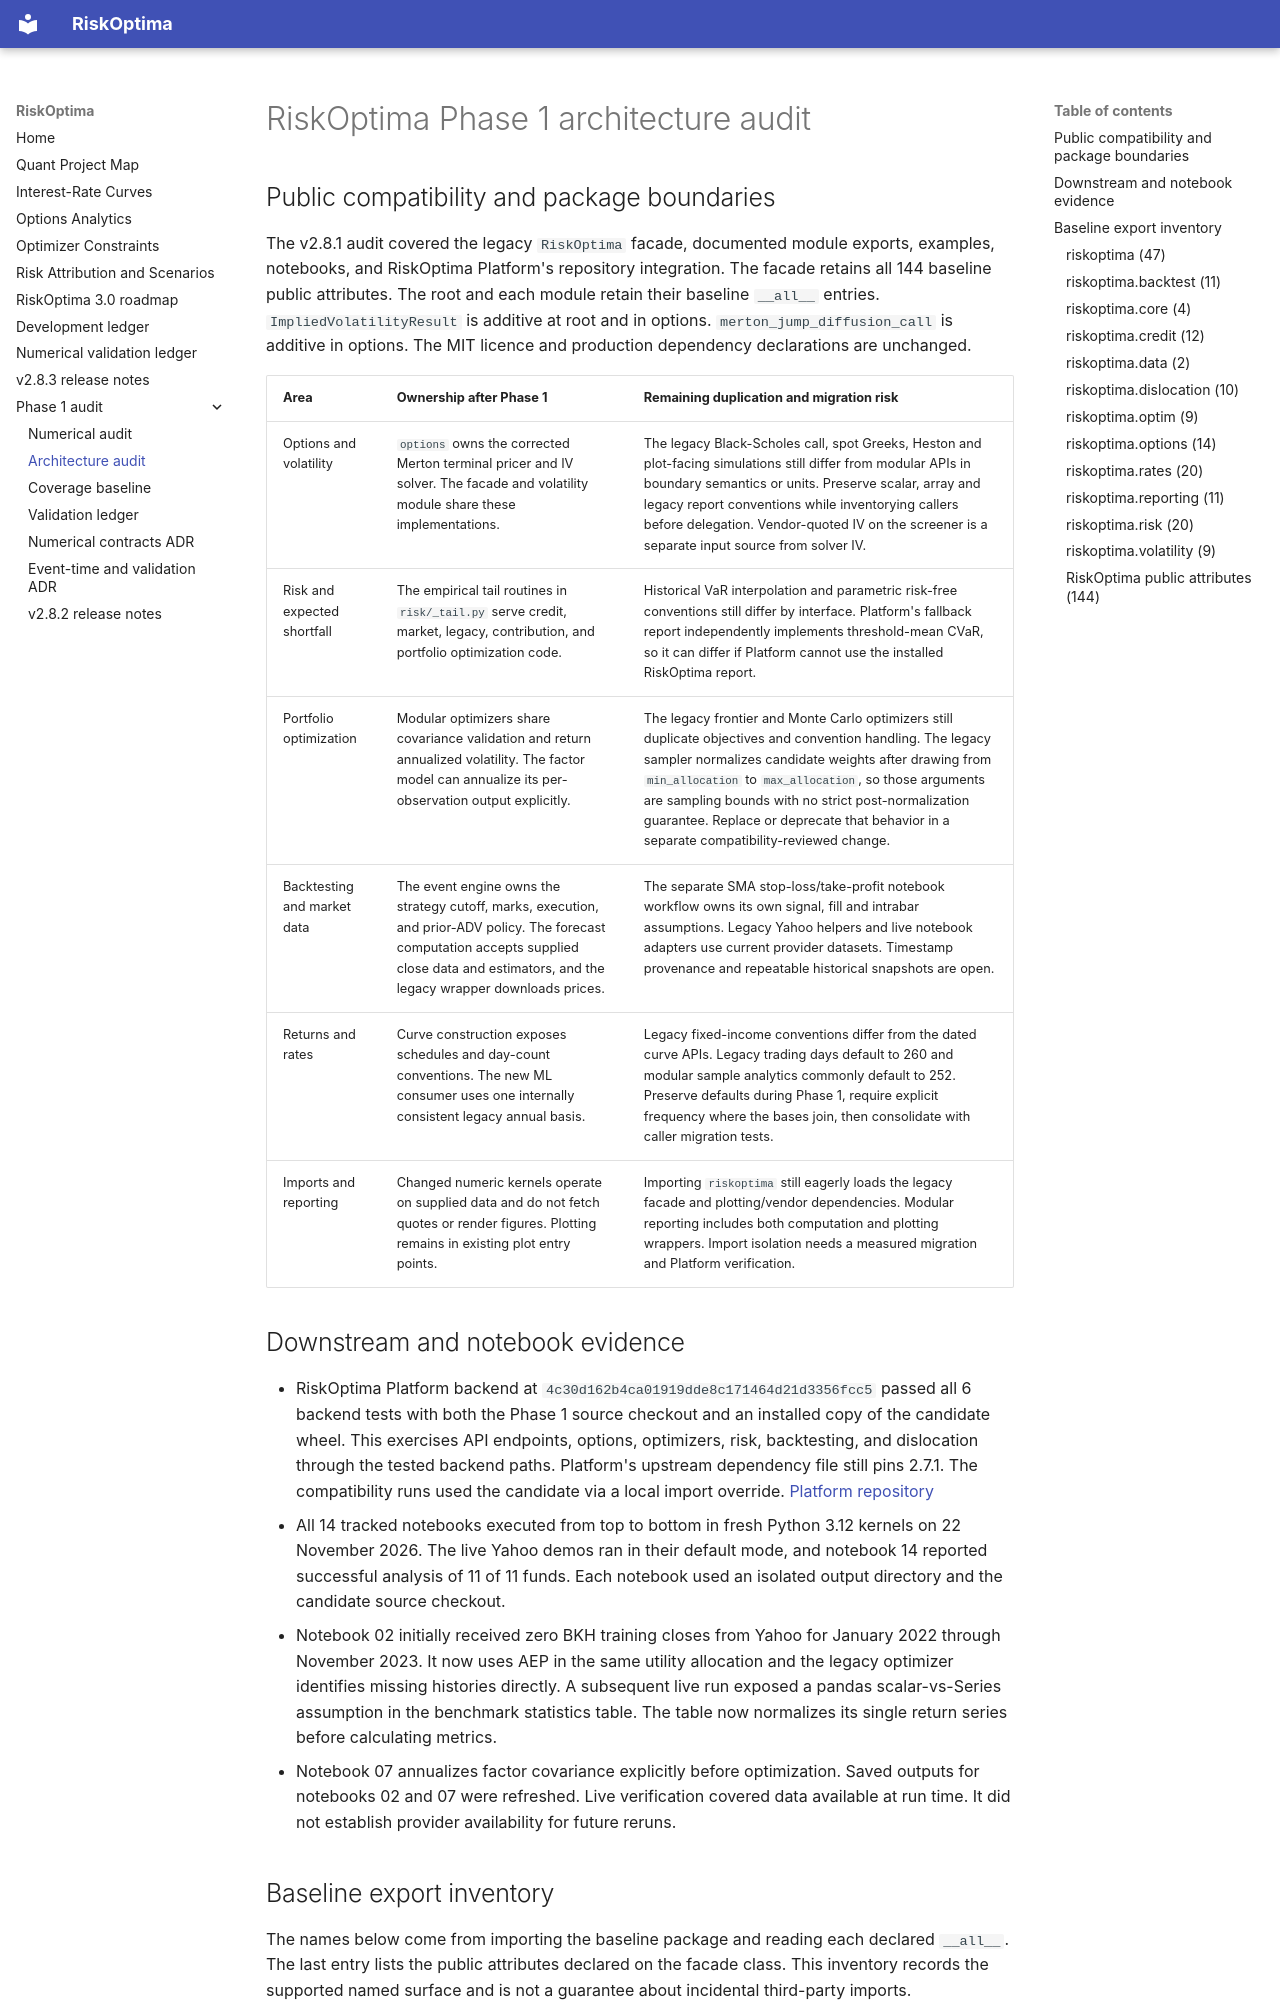

repository: JordiCorbilla/RiskOptima · page: audit/ARCHITECTURE_AUDIT/index.html · generator: mkdocs

# RiskOptima Phase 1 architecture audit

## Public compatibility and package boundaries

The v2.8.1 audit covered the legacy `RiskOptima` facade, documented module exports, examples, notebooks, and RiskOptima Platform's repository integration. The facade retains all 144 baseline public attributes. The root and each module retain their baseline `__all__` entries. `ImpliedVolatilityResult` is additive at root and in options. `merton_jump_diffusion_call` is additive in options. The MIT licence and production dependency declarations are unchanged.

| Area | Ownership after Phase 1 | Remaining duplication and migration risk |
| --- | --- | --- |
| Options and volatility | `options` owns the corrected Merton terminal pricer and IV solver. The facade and volatility module share these implementations. | The legacy Black-Scholes call, spot Greeks, Heston and plot-facing simulations still differ from modular APIs in boundary semantics or units. Preserve scalar, array and legacy report conventions while inventorying callers before delegation. Vendor-quoted IV on the screener is a separate input source from solver IV. |
| Risk and expected shortfall | The empirical tail routines in `risk/_tail.py` serve credit, market, legacy, contribution, and portfolio optimization code. | Historical VaR interpolation and parametric risk-free conventions still differ by interface. Platform's fallback report independently implements threshold-mean CVaR, so it can differ if Platform cannot use the installed RiskOptima report. |
| Portfolio optimization | Modular optimizers share covariance validation and return annualized volatility. The factor model can annualize its per-observation output explicitly. | The legacy frontier and Monte Carlo optimizers still duplicate objectives and convention handling. The legacy sampler normalizes candidate weights after drawing from `min_allocation` to `max_allocation`, so those arguments are sampling bounds with no strict post-normalization guarantee. Replace or deprecate that behavior in a separate compatibility-reviewed change. |
| Backtesting and market data | The event engine owns the strategy cutoff, marks, execution, and prior-ADV policy. The forecast computation accepts supplied close data and estimators, and the legacy wrapper downloads prices. | The separate SMA stop-loss/take-profit notebook workflow owns its own signal, fill and intrabar assumptions. Legacy Yahoo helpers and live notebook adapters use current provider datasets. Timestamp provenance and repeatable historical snapshots are open. |
| Returns and rates | Curve construction exposes schedules and day-count conventions. The new ML consumer uses one internally consistent legacy annual basis. | Legacy fixed-income conventions differ from the dated curve APIs. Legacy trading days default to 260 and modular sample analytics commonly default to 252. Preserve defaults during Phase 1, require explicit frequency where the bases join, then consolidate with caller migration tests. |
| Imports and reporting | Changed numeric kernels operate on supplied data and do not fetch quotes or render figures. Plotting remains in existing plot entry points. | Importing `riskoptima` still eagerly loads the legacy facade and plotting/vendor dependencies. Modular reporting includes both computation and plotting wrappers. Import isolation needs a measured migration and Platform verification. |
